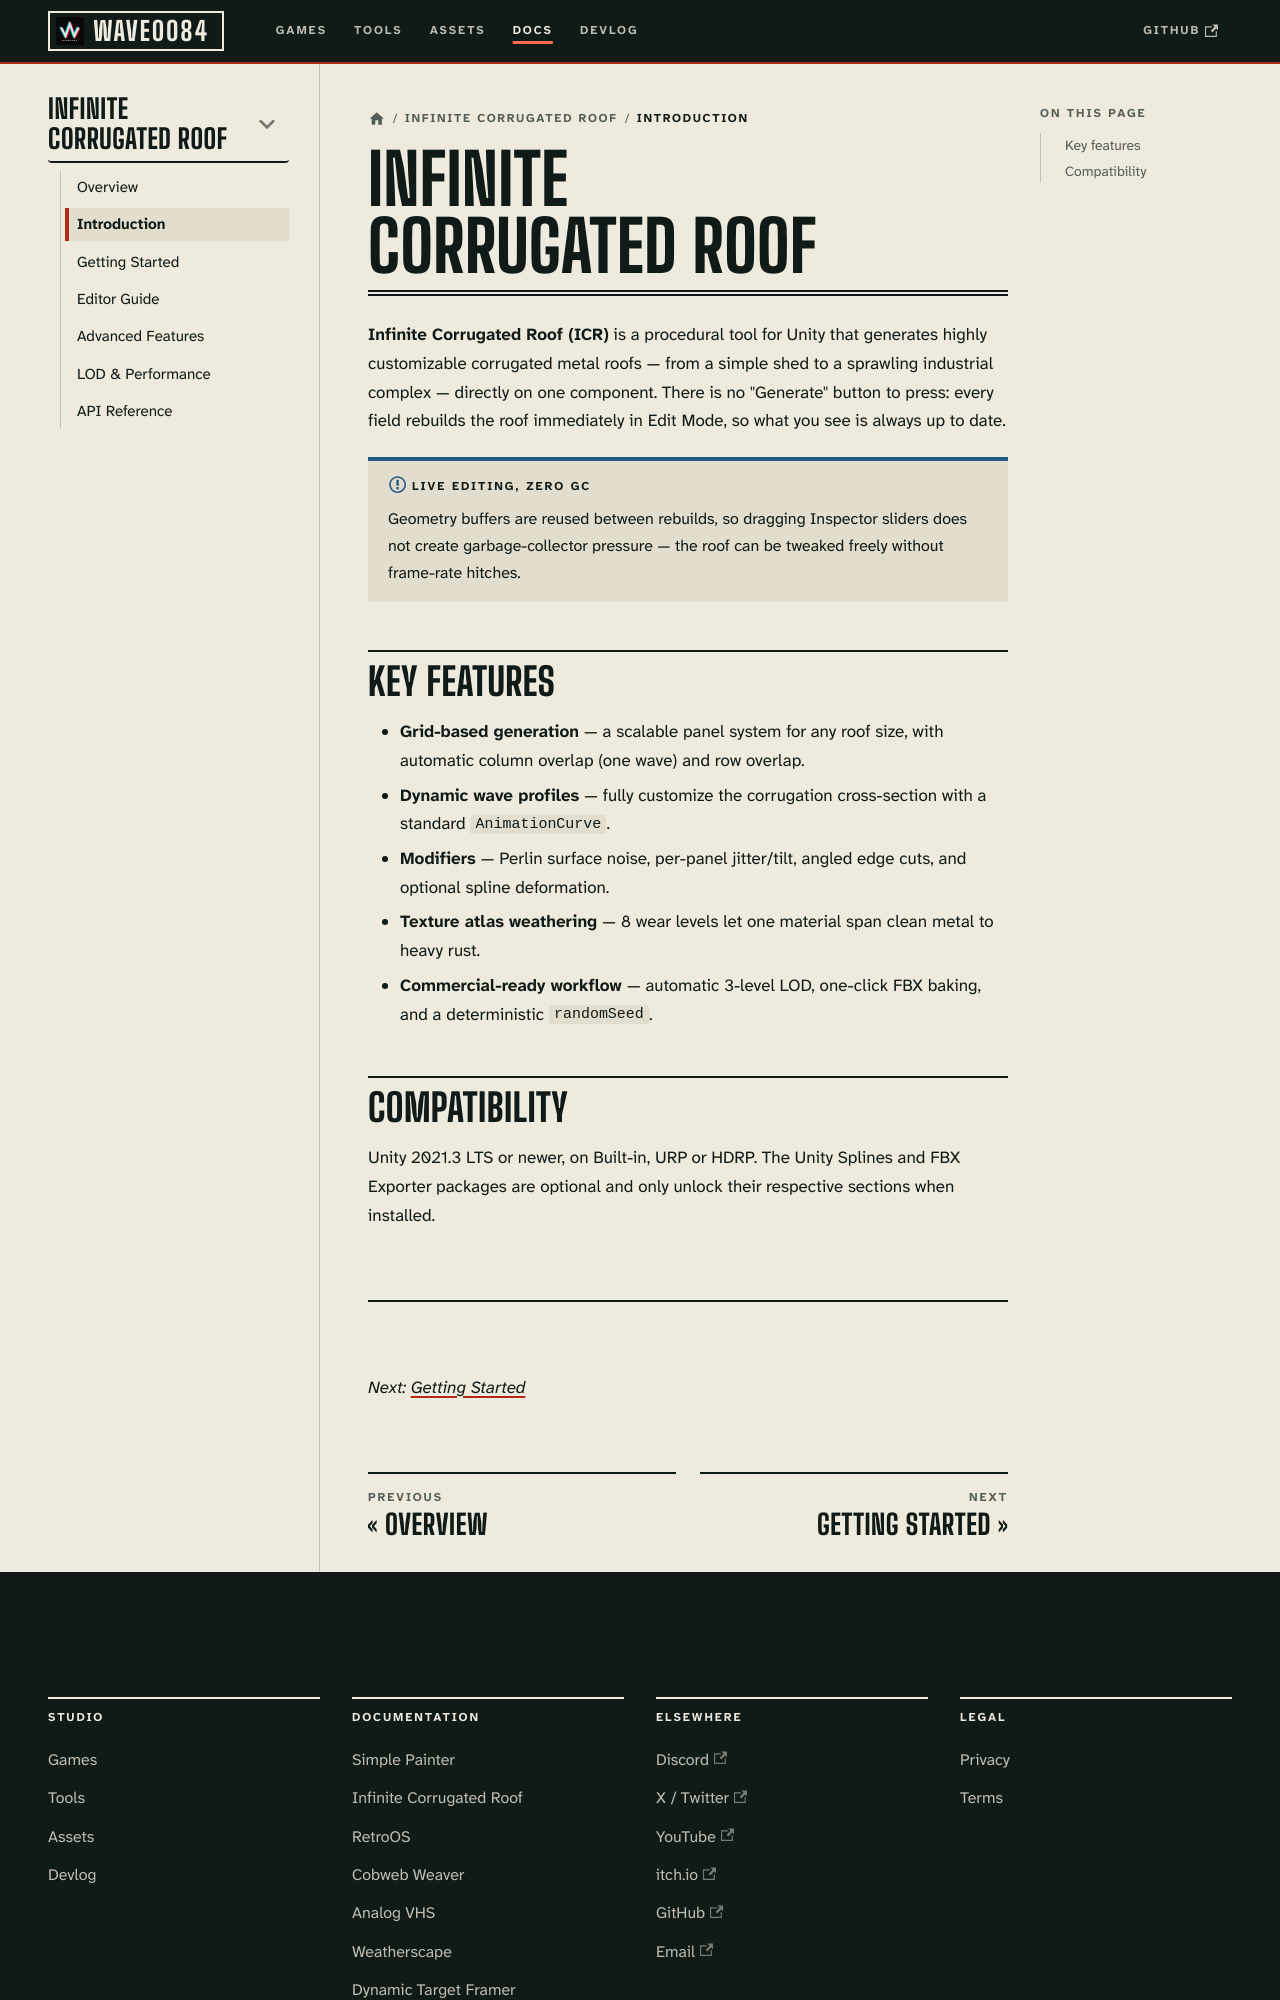

repository: deepwavegame/deepwavegame.github.io · page: docs/tools/infinite-corrugated-roof/intro.html · generator: docusaurus

---
id: intro
title: Introduction
sidebar_position: 1
description: Infinite Corrugated Roof (ICR) is a live, procedural corrugated-metal roof generator for Unity built on a single component with instant Inspector rebuilds and automatic LODs.
keywords:
  - infinite corrugated roof
  - procedural roof unity
  - corrugated sheet generator
  - unity environment tool
---

# Infinite Corrugated Roof

**Infinite Corrugated Roof (ICR)** is a procedural tool for Unity that generates highly
customizable corrugated metal roofs — from a simple shed to a sprawling industrial complex
— directly on one component. There is no "Generate" button to press: every field rebuilds
the roof immediately in Edit Mode, so what you see is always up to date.

:::info Live editing, zero GC
Geometry buffers are reused between rebuilds, so dragging Inspector sliders does not create
garbage-collector pressure — the roof can be tweaked freely without frame-rate hitches.
:::
